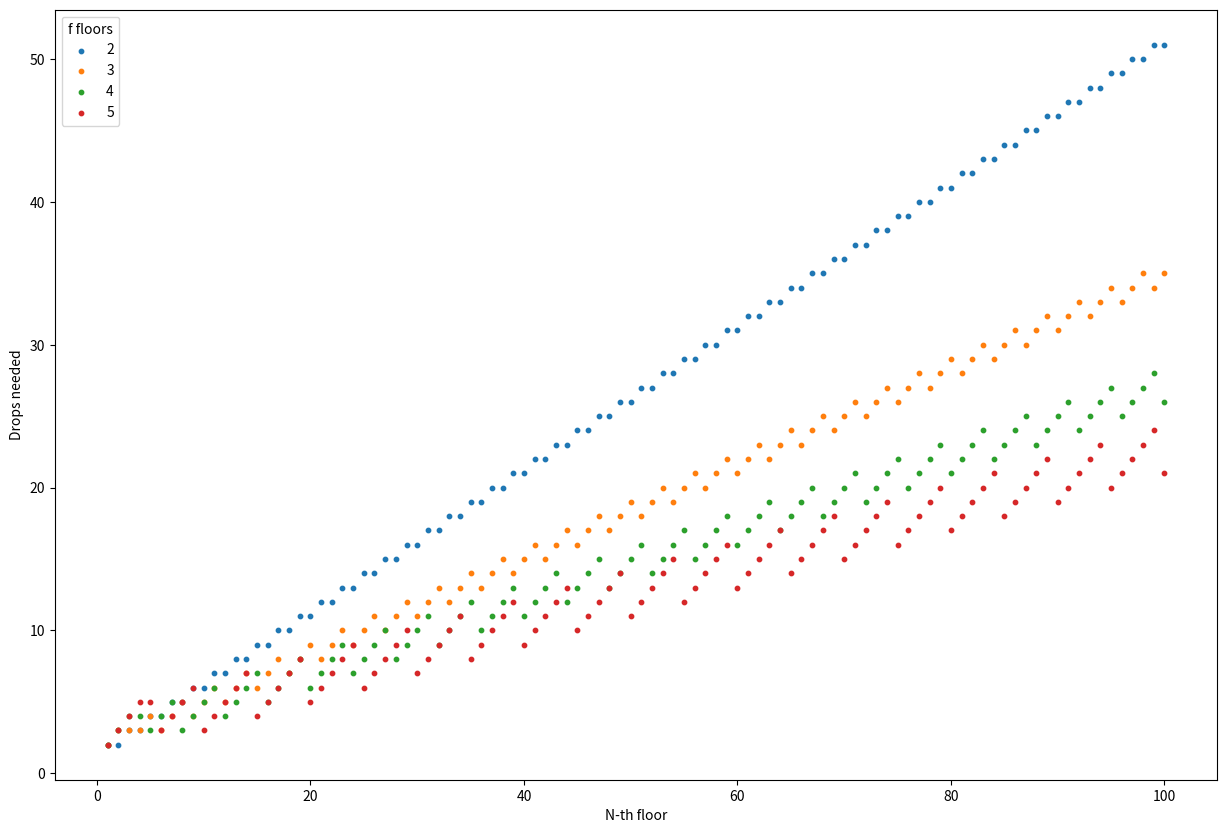
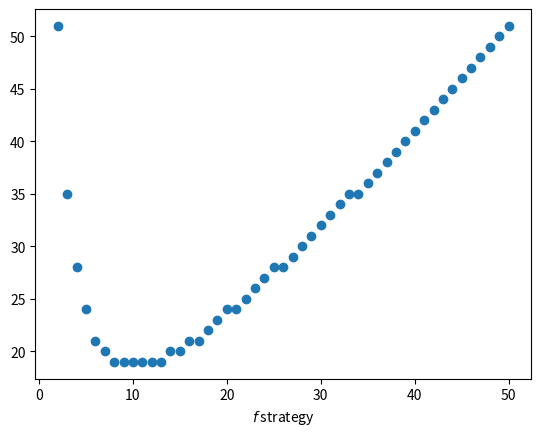

Generate these figures, in order, with matplotlib:
import numpy as np
import matplotlib.pyplot as plt

def drops(N, f):
    if N < f:
        return N + 1
    if N == f:
        return N
    if N > f:
        return int(np.floor(N / f) + 1 + (N - np.floor(N / f) * f))
    
N_floors = np.arange(1, 100 + 1)

drops(N=5, f=2)

drops_f2 = [drops(N=n, f=2) for n in N_floors]

drops_f3 = [drops(N=n, f=3) for n in N_floors]

drops_f4 = [drops(N=n, f=4) for n in N_floors]

drops_f5 = [drops(N=n, f=5) for n in N_floors]


fig, ax = plt.subplots(1, 1, figsize=(15, 10))
ax.scatter(N_floors, drops_f2, s=10, label='2')
ax.scatter(N_floors, drops_f3, s=10, label='3')
ax.scatter(N_floors, drops_f4, s=10, label='4')
ax.scatter(N_floors, drops_f5, s=10, label='5')
ax.legend(title='f floors')
ax.set_xlabel(r'N-th floor')
ax.set_ylabel(r'Drops needed')
plt.show()

print("Maximum number of drops for f=2 : %d" % np.max(drops_f2))
print("Maximum number of drops for f=3 : %d" % np.max(drops_f3))
print("Maximum number of drops for f=4 : %d" % np.max(drops_f4))
print("Maximum number of drops for f=5 : %d" % np.max(drops_f5))

strategies = np.arange(2, 51)
max_drops = []
for f in strategies:
    drops_f = [drops(N=n, f=f) for n in N_floors]
    max_drops.append(np.max(drops_f))
    
fig, ax = plt.subplots(1, 1)
ax.scatter(strategies, max_drops)
ax.set_xlabel(r'$f$ strategy')
ax.set_ylabel(r'')
plt.show()

